Run: headless pygame with SDL's dummy video driver; simulated clock (each Clock.tick advances the game by its frame time, no real sleeping); random seed 0; keys injected as events and as key.get_pressed() state; mouse plan: one left click at the window centre at the start of phase 2, then a move to the lower-right quarter at the start of phase 3.
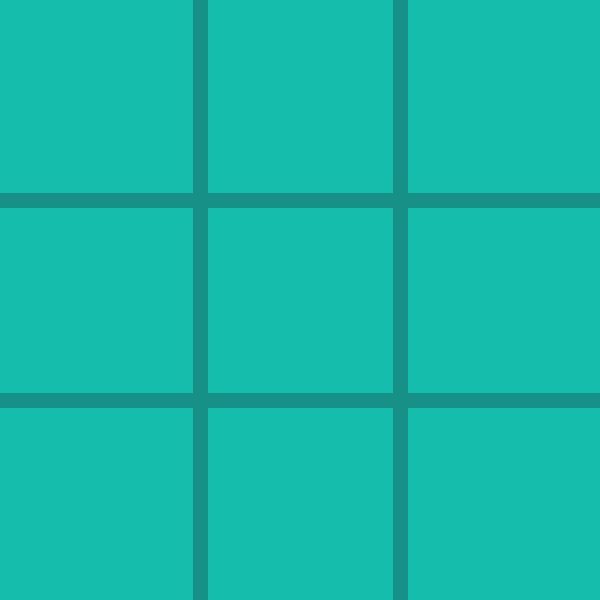
Frame 1 of 4 · flips 1–60 · no input
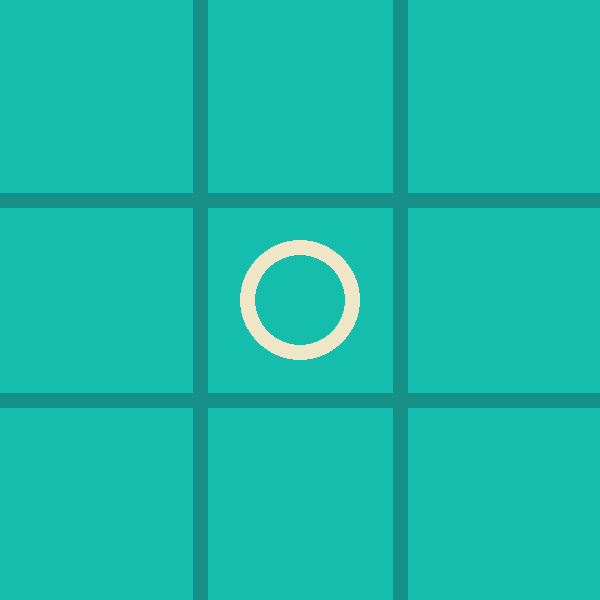
Frame 2 of 4 · flips 61–180 · clicked the window centre · tapped SPACE, RETURN · held RIGHT (→), D
Frame 3 of 4 · flips 181–300 · moved the mouse to the lower-right quarter · held DOWN (↓), S · screen same as frame 1, image omitted
Frame 4 of 4 · flips 301–420 · held LEFT (←), A, UP (↑), W · screen unchanged from frame 3, image omitted

The pygame program that drew these frames:

import pygame, sys

# initializes pygame
pygame.init()

# ---------
# CONSTANTS
# ---------
WIDTH = 600
HEIGHT = 600
LINE_HEIGHT = 600
LINE_WIDTH = 15
WIN_LINE_WIDTH = 15
ROWS = 3
COLS = 3
SQUARE_SIZE = 200
CIRCLE_RADIUS = 60
CIRCLE_WIDTH = 15
CROSS_WIDTH = 25
SPACE = 55
RED = (255, 0, 0)
WHITE = (255, 255, 255)
BLACK = (0,0,0)
BG_COLOR = (20, 189, 172)
LINE_COLOR = (23, 145, 135)
CIRCLE_COLOR = (239, 231, 200)
CROSS_COLOR = (66, 66, 66)

# ------
# SCREEN
# ------
screen = pygame.display.set_mode((WIDTH, HEIGHT)) 
pygame.display.set_caption('Tic-Tac-Toe')
screen.fill( BG_COLOR )

# -------------
# MAIN BOARD
# -------------
board = [[0,0,0],[0,0,0],[0,0,0]]
players = ['X','O']

# ---------
# FUNCTIONS
# ---------
def draw_lines():
	# 1 horizontal
	pygame.draw.line( screen, LINE_COLOR, (0, SQUARE_SIZE), (WIDTH, SQUARE_SIZE), LINE_WIDTH )
	# 2 horizontal
	pygame.draw.line( screen, LINE_COLOR, (0, 2 * SQUARE_SIZE), (WIDTH, 2 * SQUARE_SIZE), LINE_WIDTH )

	# 1 vertical
	pygame.draw.line( screen, LINE_COLOR, (SQUARE_SIZE, 0), (SQUARE_SIZE, LINE_HEIGHT), LINE_WIDTH )
	# 2 vertical
	pygame.draw.line( screen, LINE_COLOR, (2 * SQUARE_SIZE, 0), (2 * SQUARE_SIZE, LINE_HEIGHT), LINE_WIDTH )

def draw_figures():
	for row in range(ROWS):
		for col in range(COLS):
			if board[row][col] == 1:
				pygame.draw.circle( screen, CIRCLE_COLOR, (int( col * SQUARE_SIZE + SQUARE_SIZE//2 ), int( row * SQUARE_SIZE + SQUARE_SIZE//2 )), CIRCLE_RADIUS, CIRCLE_WIDTH )
			elif board[row][col] == 2:
				pygame.draw.line( screen, CROSS_COLOR, (col * SQUARE_SIZE + SPACE, row * SQUARE_SIZE + SQUARE_SIZE - SPACE), (col * SQUARE_SIZE + SQUARE_SIZE - SPACE, row * SQUARE_SIZE + SPACE), CROSS_WIDTH )	
				pygame.draw.line( screen, CROSS_COLOR, (col * SQUARE_SIZE + SPACE, row * SQUARE_SIZE + SPACE), (col * SQUARE_SIZE + SQUARE_SIZE - SPACE, row * SQUARE_SIZE + SQUARE_SIZE - SPACE), CROSS_WIDTH )

def mark_square(row, col, player):
	board[row][col] = player

def available_square(row, col):
	return board[row][col] == 0

def is_board_full():
	for row in range(ROWS):
		for col in range(COLS):
			if board[row][col] == 0:
				return False

	return True

def check_win(player):
	# vertical win check
	for col in range(COLS):
		if board[0][col] == player and board[1][col] == player and board[2][col] == player:
			draw_vertical_winning_line(col, player)
			return True

	# horizontal win check
	for row in range(ROWS):
		if board[row][0] == player and board[row][1] == player and board[row][2] == player:
			draw_horizontal_winning_line(row, player)
			return True

	# asc diagonal win check
	if board[2][0] == player and board[1][1] == player and board[0][2] == player:
		draw_asc_diagonal(player)
		return True

	# desc diagonal win check
	if board[0][0] == player and board[1][1] == player and board[2][2] == player:
		draw_desc_diagonal(player)
		return True

	return False

def draw_vertical_winning_line(col, player):
	posX = col * SQUARE_SIZE + SQUARE_SIZE//2

	if player == 1:
		color = CIRCLE_COLOR
	elif player == 2:
		color = CROSS_COLOR

	pygame.draw.line( screen, color, (posX, 15), (posX, HEIGHT - 15), LINE_WIDTH )

def draw_horizontal_winning_line(row, player):
	posY = row * SQUARE_SIZE + SQUARE_SIZE//2

	if player == 1:
		color = CIRCLE_COLOR
	elif player == 2:
		color = CROSS_COLOR

	pygame.draw.line( screen, color, (15, posY), (WIDTH - 15, posY), WIN_LINE_WIDTH )

def draw_asc_diagonal(player):
	if player == 1:
		color = CIRCLE_COLOR
	elif player == 2:
		color = CROSS_COLOR

	pygame.draw.line( screen, color, (15, HEIGHT - 15), (WIDTH - 15, 15), WIN_LINE_WIDTH )

def draw_desc_diagonal(player):
	if player == 1:
		color = CIRCLE_COLOR
	elif player == 2:
		color = CROSS_COLOR

	pygame.draw.line( screen, color, (15, 15), (WIDTH - 15, HEIGHT - 15), WIN_LINE_WIDTH )

def restart():
	screen.fill( BG_COLOR )
	draw_lines()
	for row in range(ROWS):
		for col in range(COLS):
			board[row][col] = 0

draw_lines()

# ---------
# VARIABLES
# ---------
player = 1
game_over = False

# --------
# MAINLOOP
# --------
while True:
	for event in pygame.event.get():
		if event.type == pygame.QUIT:
			sys.exit()

		if event.type == pygame.MOUSEBUTTONDOWN and not game_over:

			mouseX = event.pos[0] # x
			mouseY = event.pos[1] # y

			clicked_row = int(mouseY // SQUARE_SIZE)
			clicked_col = int(mouseX // SQUARE_SIZE)

			if available_square( clicked_row, clicked_col ):

				mark_square( clicked_row, clicked_col, player )
				if check_win( player ):
					game_over = True
				player = player % 2 + 1

				draw_figures()
			
			if is_board_full() and not game_over:
				font = pygame.font.SysFont(None,45)
				txt = font.render('Tie! Press any key to Continue.' , True, WHITE, BLACK)
				screen.blit(txt, (0, 0))

			if game_over:
				font = pygame.font.SysFont(None,45)
				txt = font.render(f'{players[player-1]} wins! Press any key to Continue.' , True, WHITE, BLACK)
				screen.blit(txt, (0, 0))

		if event.type == pygame.KEYDOWN:
			restart()
			player = 1
			game_over = False

	pygame.display.update()
